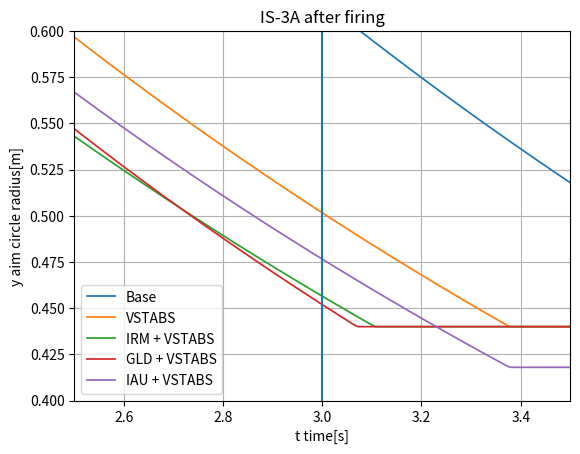

Recreate this plot in Python.
import matplotlib.pyplot as plt
import numpy as np

path = 'C:\\Users\\<user>\\Documents\\Aimtime tings'

t = np.linspace(0, 3.5, 500)

acc = 0.44
#speed = 65
coeff = 3.84
aim_time = 2.88
intra_clip = 3

vstabs_coeff = 0.8         #Base
#vstabs_coeff = 0.75        #Bounty
#vstabs_coeff = 0.725       #Bonds
irm_coeff = 0.9            #Base
#irm_coeff = 0.885          #Category bonus       
iau_coeff = 0.95           #Base
#iau_coeff = 0.93           #Category bonus
gld_coeff = 0.909          #Base
#gld_coeff = 0.91           #Unupgraded bounty           
#gld_coeff = 0.897          #Category bonus
#gld_coeff = 0.89           #Bounty
#gld_coeff = 0.881          #Bonds


def aimfunc(bloom=1, aimTime=3, accuracy=0.3):
    arr = bloom * np.exp(-t/aimTime)
    result = np.maximum(arr, accuracy)
    return result

def bloomFunc(accuracy=0.3, coeff=0.3):
    return accuracy * np.sqrt(1+coeff**2)

base_bloom = bloomFunc(acc, coeff)
vstabs_bloom = bloomFunc(acc, vstabs_coeff*coeff)
irm_vstab_bloom = bloomFunc(acc, (irm_coeff*vstabs_coeff)*coeff)
gld_vstab_bloom = bloomFunc(acc, vstabs_coeff*coeff)
iau_vstab_bloom = bloomFunc(iau_coeff*acc, vstabs_coeff*coeff)


fig, ax = plt.subplots()

ax.plot(t, aimfunc(base_bloom, aim_time, acc), label='Base', linewidth=1.25)
ax.plot(t, aimfunc(vstabs_bloom, aim_time, acc), label='VSTABS', linewidth=1.25)
ax.plot(t, aimfunc(irm_vstab_bloom, aim_time, acc), label='IRM + VSTABS', linewidth=1.25)
ax.plot(t, aimfunc(gld_vstab_bloom, gld_coeff*aim_time, acc), label='GLD + VSTABS', linewidth=1.25)
ax.plot(t, aimfunc(iau_vstab_bloom, aim_time, iau_coeff*acc), label='IAU + VSTABS', linewidth=1.25)
plt.axvline(x=intra_clip)

ax.set_xlim([2.5,3.5])
ax.set_ylim([0.4, 0.6])
ax.set_xlabel('t time[s]')
ax.set_ylabel('y aim circle radius[m]')
ax.set_title('IS-3A after firing')
ax.grid()
ax.legend()

plt.show()
#plt.savefig('big2.png', dpi=600, format='png')